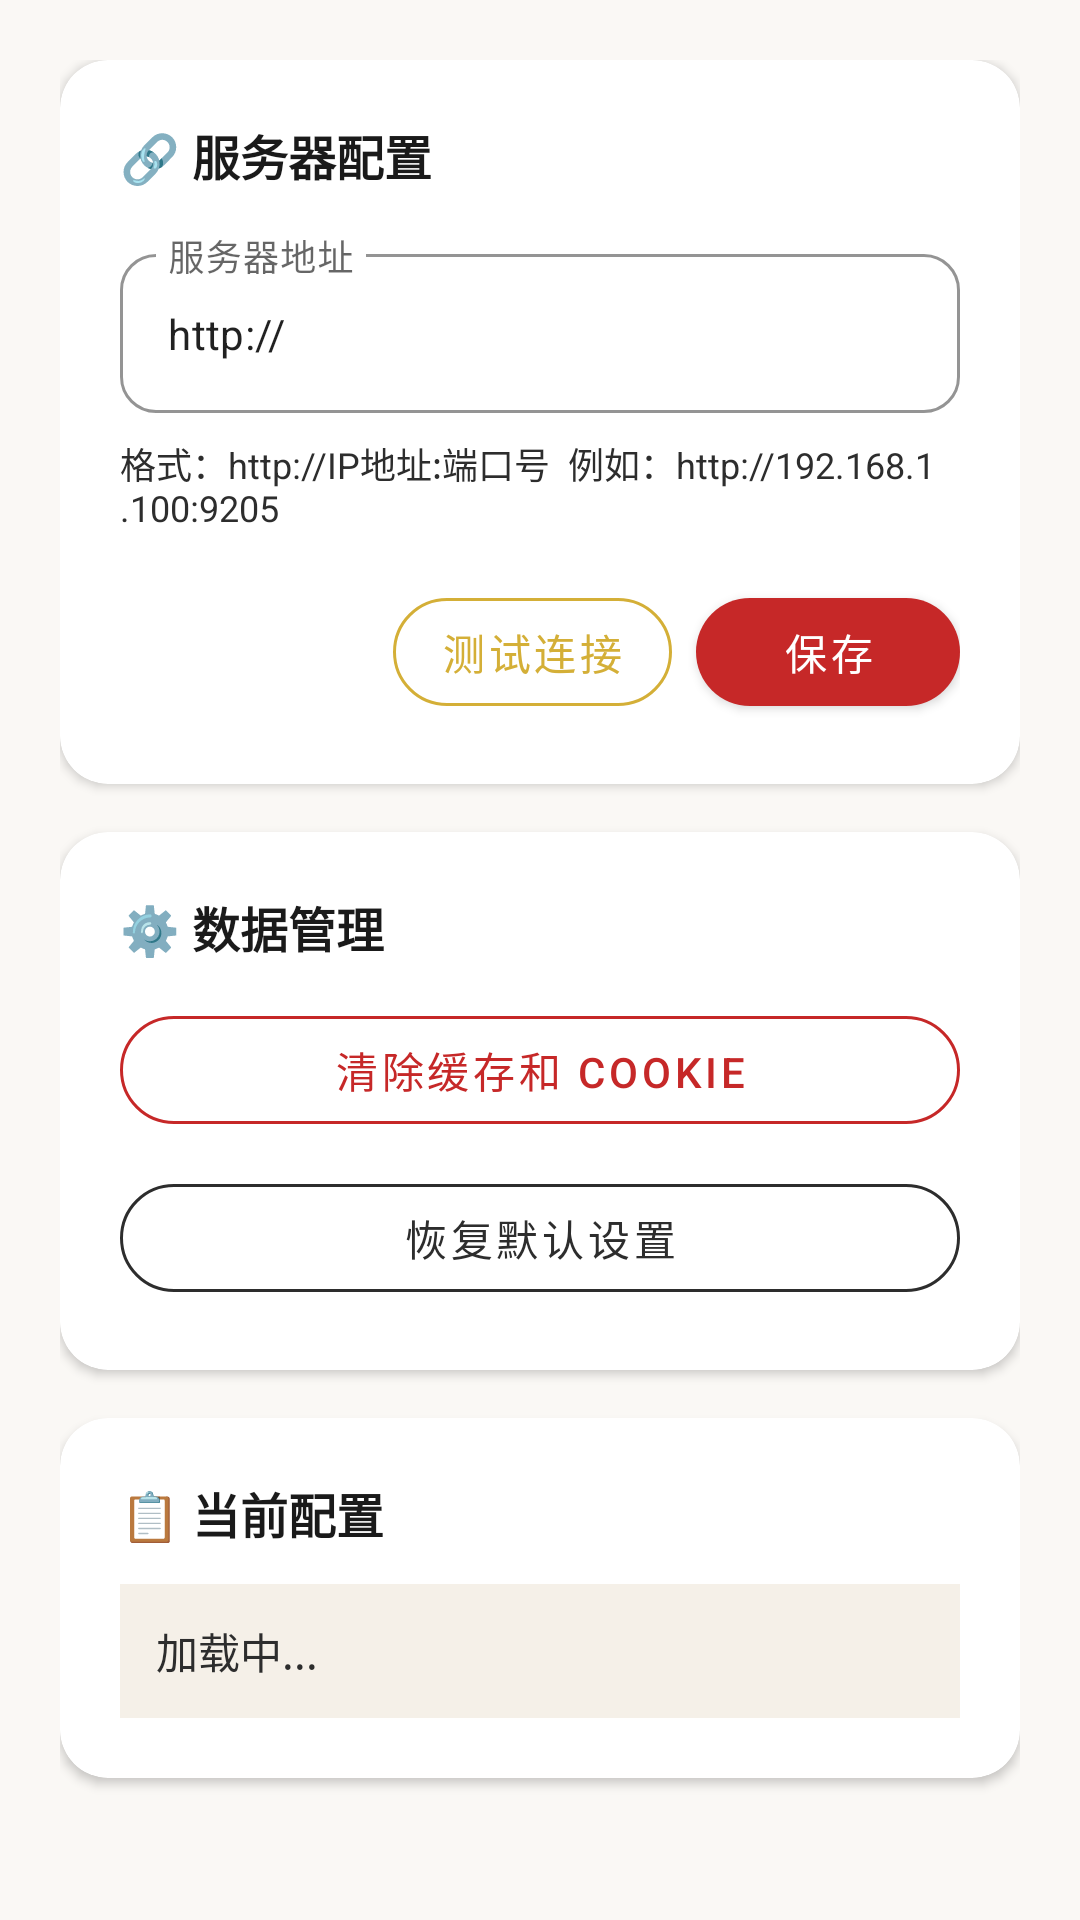

Reconstruct the res/layout file that produces this screen, plus the resources it refers to.
<!-- AndroidManifest.xml: application theme Theme.GiftLedger -->
<!-- res/layout/activity_settings.xml -->
<?xml version="1.0" encoding="utf-8"?>
<ScrollView xmlns:android="http://schemas.android.com/apk/res/android"
    xmlns:app="http://schemas.android.com/apk/res-auto"
    xmlns:tools="http://schemas.android.com/tools"
    android:layout_width="match_parent"
    android:layout_height="match_parent"
    android:background="@color/rice_white"
    android:fillViewport="true">

    <LinearLayout
        android:layout_width="match_parent"
        android:layout_height="wrap_content"
        android:orientation="vertical"
        android:padding="20dp"
        tools:context=".SettingsActivity">

        
        <com.google.android.material.card.MaterialCardView
            android:layout_width="match_parent"
            android:layout_height="wrap_content"
            app:cardCornerRadius="16dp"
            app:cardElevation="2dp"
            app:cardBackgroundColor="@color/surface"
            android:layout_marginBottom="16dp">

            <LinearLayout
                android:layout_width="match_parent"
                android:layout_height="wrap_content"
                android:orientation="vertical"
                android:padding="20dp">

                <TextView
                    android:layout_width="match_parent"
                    android:layout_height="wrap_content"
                    android:text="🔗 服务器配置"
                    android:textSize="16sp"
                    android:textStyle="bold"
                    android:textColor="@color/ink_black"
                    android:layout_marginBottom="16dp" />

                <com.google.android.material.textfield.TextInputLayout
                    android:layout_width="match_parent"
                    android:layout_height="wrap_content"
                    android:layout_marginBottom="8dp"
                    app:boxCornerRadiusTopStart="12dp"
                    app:boxCornerRadiusTopEnd="12dp"
                    app:boxCornerRadiusBottomStart="12dp"
                    app:boxCornerRadiusBottomEnd="12dp"
                    style="@style/Widget.MaterialComponents.TextInputLayout.OutlinedBox"
                    app:hintTextColor="@color/primary"
                    app:boxStrokeColor="@color/primary">

                    <com.google.android.material.textfield.TextInputEditText
                        android:id="@+id/serverUrlInput"
                        android:layout_width="match_parent"
                        android:layout_height="wrap_content"
                        android:hint="服务器地址"
                        android:inputType="textUri"
                        android:text="http://"
                        android:textSize="14sp" />
                </com.google.android.material.textfield.TextInputLayout>

                <TextView
                    android:layout_width="match_parent"
                    android:layout_height="wrap_content"
                    android:text="格式：http://IP地址:端口号  例如：http://192.168.1.100:9205"
                    android:textSize="12sp"
                    android:textColor="@color/charcoal"
                    android:layout_marginBottom="16dp" />

                <LinearLayout
                    android:layout_width="match_parent"
                    android:layout_height="wrap_content"
                    android:orientation="horizontal"
                    android:gravity="end">

                    <com.google.android.material.button.MaterialButton
                        android:id="@+id/testButton"
                        style="@style/Widget.MaterialComponents.Button.OutlinedButton"
                        android:layout_width="wrap_content"
                        android:layout_height="wrap_content"
                        android:text="测试连接"
                        android:layout_marginEnd="8dp"
                        app:cornerRadius="20dp"
                        app:strokeColor="@color/luxury_gold"
                        android:textColor="@color/luxury_gold" />

                    <com.google.android.material.button.MaterialButton
                        android:id="@+id/saveButton"
                        android:layout_width="wrap_content"
                        android:layout_height="wrap_content"
                        android:text="保存"
                        app:cornerRadius="20dp"
                        app:backgroundTint="@color/primary" />
                </LinearLayout>

            </LinearLayout>
        </com.google.android.material.card.MaterialCardView>

        
        <com.google.android.material.card.MaterialCardView
            android:layout_width="match_parent"
            android:layout_height="wrap_content"
            app:cardCornerRadius="16dp"
            app:cardElevation="2dp"
            app:cardBackgroundColor="@color/surface"
            android:layout_marginBottom="16dp">

            <LinearLayout
                android:layout_width="match_parent"
                android:layout_height="wrap_content"
                android:orientation="vertical"
                android:padding="20dp">

                <TextView
                    android:layout_width="match_parent"
                    android:layout_height="wrap_content"
                    android:text="⚙️ 数据管理"
                    android:textSize="16sp"
                    android:textStyle="bold"
                    android:textColor="@color/ink_black"
                    android:layout_marginBottom="12dp" />

                <com.google.android.material.button.MaterialButton
                    android:id="@+id/clearCacheButton"
                    style="@style/Widget.MaterialComponents.Button.OutlinedButton"
                    android:layout_width="match_parent"
                    android:layout_height="wrap_content"
                    android:text="清除缓存和 Cookie"
                    app:cornerRadius="20dp"
                    app:strokeColor="@color/error"
                    android:textColor="@color/error"
                    android:layout_marginBottom="8dp" />

                <com.google.android.material.button.MaterialButton
                    android:id="@+id/resetButton"
                    style="@style/Widget.MaterialComponents.Button.OutlinedButton"
                    android:layout_width="match_parent"
                    android:layout_height="wrap_content"
                    android:text="恢复默认设置"
                    app:cornerRadius="20dp"
                    app:strokeColor="@color/charcoal"
                    android:textColor="@color/charcoal" />

            </LinearLayout>
        </com.google.android.material.card.MaterialCardView>

        
        <com.google.android.material.card.MaterialCardView
            android:layout_width="match_parent"
            android:layout_height="wrap_content"
            app:cardCornerRadius="16dp"
            app:cardElevation="2dp"
            app:cardBackgroundColor="@color/surface">

            <LinearLayout
                android:layout_width="match_parent"
                android:layout_height="wrap_content"
                android:orientation="vertical"
                android:padding="20dp">

                <TextView
                    android:layout_width="match_parent"
                    android:layout_height="wrap_content"
                    android:text="📋 当前配置"
                    android:textSize="16sp"
                    android:textStyle="bold"
                    android:textColor="@color/ink_black"
                    android:layout_marginBottom="12dp" />

                <TextView
                    android:id="@+id/currentConfigText"
                    android:layout_width="match_parent"
                    android:layout_height="wrap_content"
                    android:text="加载中..."
                    android:textSize="14sp"
                    android:textColor="@color/charcoal"
                    android:lineSpacingExtra="4dp"
                    android:background="@color/parchment"
                    android:padding="12dp" />

            </LinearLayout>
        </com.google.android.material.card.MaterialCardView>

    </LinearLayout>
</ScrollView>
<!-- resources referenced by this layout -->
<resources>
  <color name="charcoal">#2D2D2D</color>
  <color name="error">#C62828</color>
  <color name="ink_black">#1A1A1A</color>
  <color name="luxury_gold">#D4AF37</color>
  <color name="parchment">#F5F0E8</color>
  <color name="primary">#C62828</color>
  <color name="rice_white">#FAF8F5</color>
  <color name="surface">#FFFFFF</color>
  <style name="Theme.GiftLedger" parent="Theme.MaterialComponents.Light.NoActionBar">
          <item name="colorPrimary">@color/primary</item>
          <item name="colorPrimaryDark">@color/primary_dark</item>
          <item name="colorPrimaryVariant">@color/primary_light</item>
          <item name="colorSecondary">@color/luxury_gold</item>
          <item name="colorSecondaryVariant">@color/secondary_dark</item>
          <item name="colorAccent">@color/accent</item>
          <item name="android:statusBarColor">@color/primary_dark</item>
          <item name="android:windowLightStatusBar">false</item>
          <item name="android:windowBackground">@color/rice_white</item>
          <item name="android:windowContentOverlay">@null</item>
      </style>
  <color name="primary_dark">#8B1538</color>
  <color name="primary_light">#FFCDD2</color>
  <color name="secondary_dark">#C49A48</color>
  <color name="accent">#E63946</color>
</resources>
